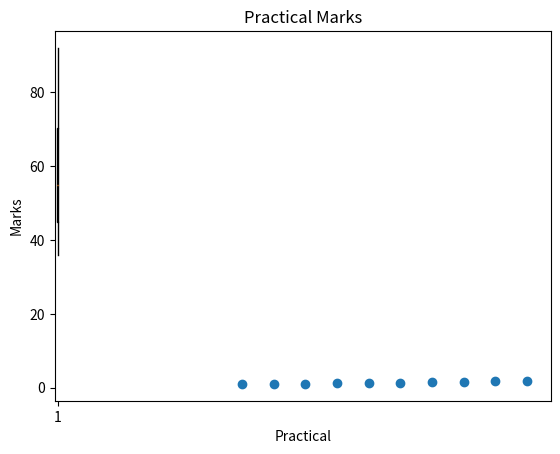

Here is the Python script that generated this plot:
#Visualising the effect of paternal age on offspring health
paternal_age=[30,35,40,45,50,55,60,65,70,75]
chd=[1.03,1.07,1.11,1.17,1.23,1.32,1.42,1.55,1.72,1.94]
PC={30:1.03,35:1.07,40:1.11,45:1.17,50:1.23,55:1.32,60:1.42,65:1.55,70:1.72,75:1.94}
print(PC)

#draw the scatter plot
import matplotlib.pyplot as plt

#add data
x=paternal_age
y=chd
plt.scatter(x,y)
#add labels
plt.xlabel('paternal_age')
plt.ylabel('chd')
plt.show()

#print chd for a givin paternal_age
age=30  #The variable "age" can be modified. 
age=int(age)
risk=PC[age]
print("risk:",risk)

#List manipulation
marks=[45,36,86,57,53,92,65,45]
#sort the list of marks
marks.sort()
marks=sorted(marks)
print(marks)

#draw the boxplot
import matplotlib.pyplot as plt

bp=plt.boxplot(marks,vert=True,whis=1.5,patch_artist=True,meanline=True,showbox=True,
            showcaps=True,showfliers=True,notch=False)
plt.title("Practical Marks")
plt.xlabel("Practical")
plt.ylabel("Marks")
plt.show()

#calculate the average mark
average_mark=sum(marks)/8
print(average_mark)
if average_mark<60:
    print("Rob failed this ICA")
else:
    print("Rob passed this ICA")
#the average mark is 59.875,which is smaller than 60,so Rob has failed this ICA.